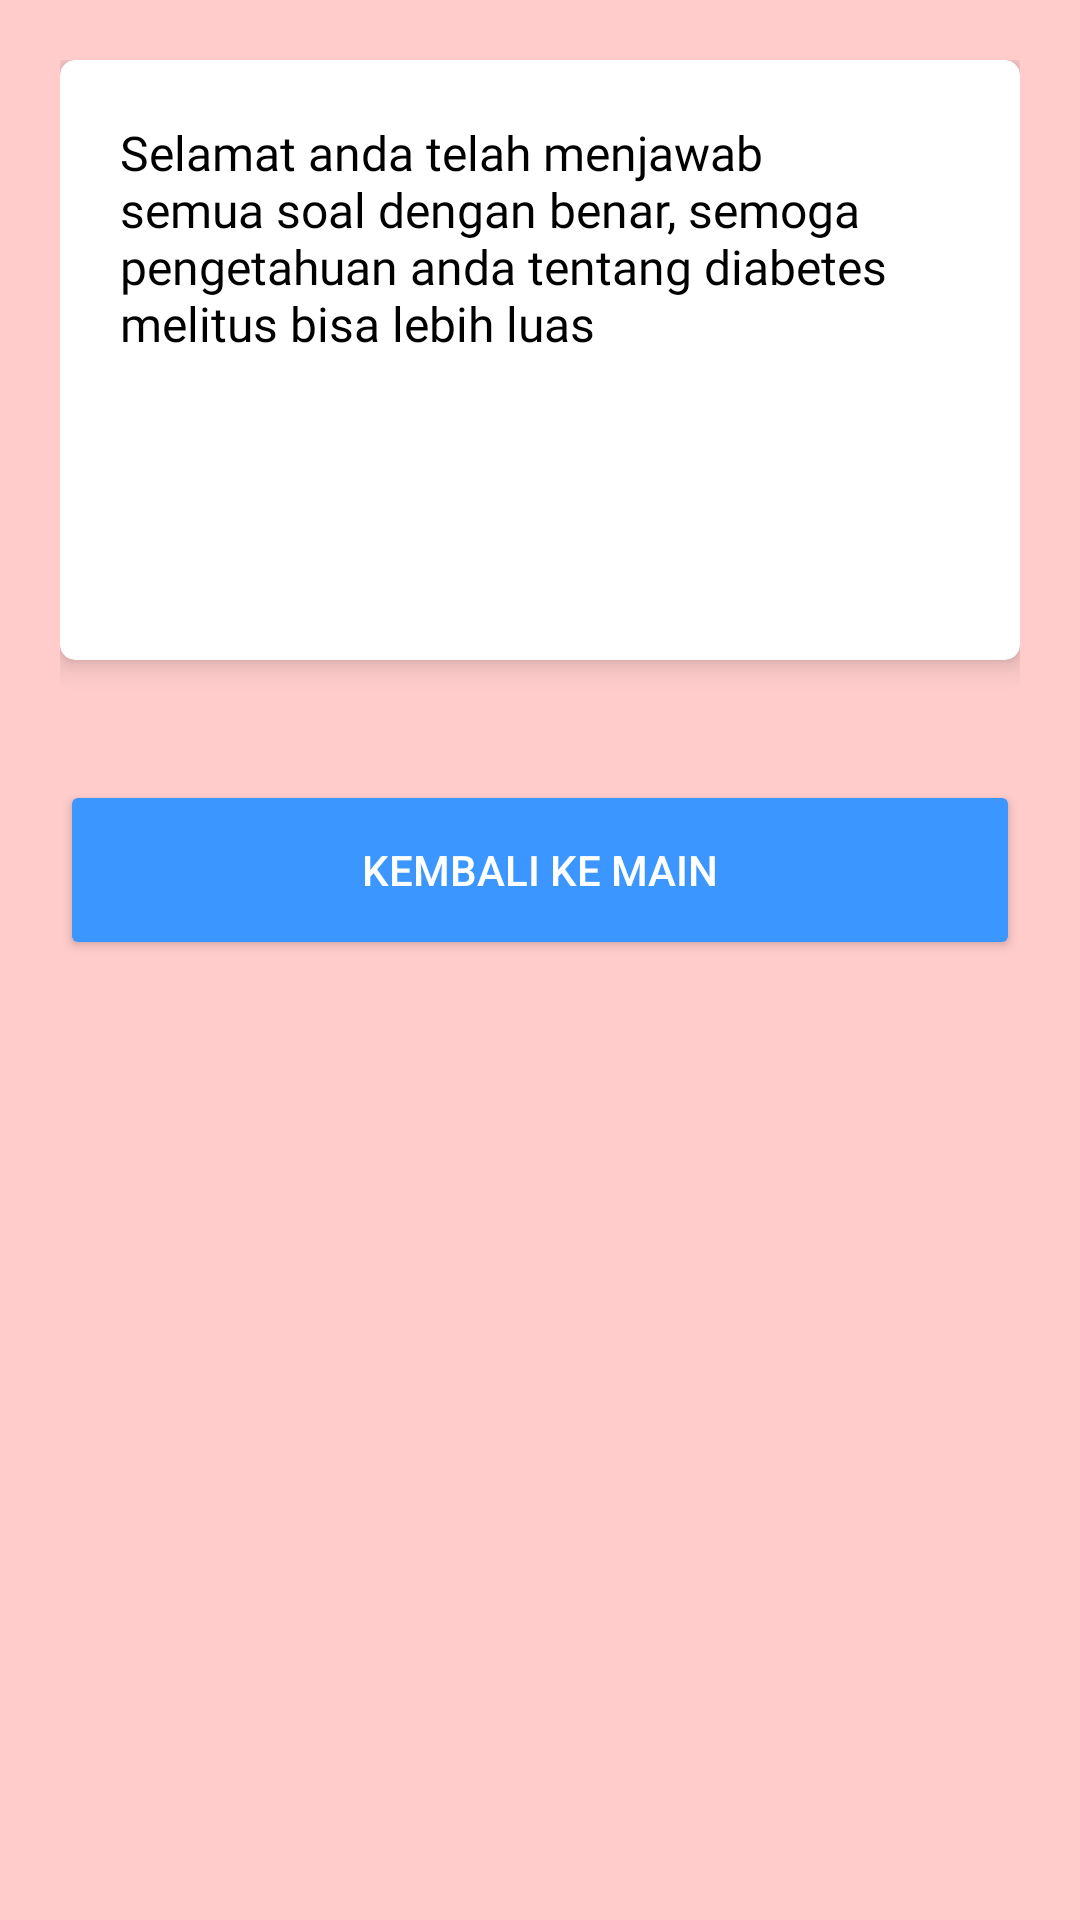

Write the Android layout XML for this screen, with the resource values it uses.
<!-- AndroidManifest.xml: application theme Theme.DiabeticCareMobile -->
<!-- res/layout/activity_result.xml -->
<?xml version="1.0" encoding="utf-8"?>
<LinearLayout xmlns:android="http://schemas.android.com/apk/res/android"
    xmlns:app="http://schemas.android.com/apk/res-auto"
    xmlns:tools="http://schemas.android.com/tools"
    android:layout_width="match_parent"
    android:layout_height="match_parent"
    android:background="@color/backroundpink"
    android:orientation="vertical">

        <LinearLayout
            android:layout_width="match_parent"
            android:layout_height="wrap_content"
            android:orientation="vertical"
            android:layout_margin="20dp">

            <androidx.cardview.widget.CardView
                android:layout_width="match_parent"
                android:layout_height="200dp"
                app:cardCornerRadius="5dp"
                app:cardElevation="5dp"
                android:layout_marginBottom="20dp">
                <TextView
                    android:layout_width="match_parent"
                    android:layout_height="wrap_content"
                    android:textSize="16sp"
                    android:textColor="@color/black"
                    android:text="Selamat anda telah menjawab semua soal dengan benar, semoga pengetahuan anda tentang diabetes melitus bisa lebih luas"
                    android:padding="20dp"
                    android:fontFamily="@font/opensans_semibold"/>
            </androidx.cardview.widget.CardView>

            <Button
                android:id="@+id/main"
                android:layout_marginTop="20dp"
                android:layout_width="match_parent"
                android:layout_height="60dp"
                android:text="KEMBALI KE MAIN"
                android:textColor="@color/white"
                android:backgroundTint="@color/buttonbiru"/>
        </LinearLayout>

</LinearLayout>
<!-- resources referenced by this layout -->
<resources>
  <color name="backroundpink">#FFCCCB</color>
  <color name="black">#FF000000</color>
  <color name="buttonbiru">#3B97FF</color>
  <color name="white">#FFFFFFFF</color>
  <style name="Theme.DiabeticCareMobile" parent="Theme.MaterialComponents.Light.NoActionBar">
          
          <item name="colorPrimary">@color/backroundpink</item>
          <item name="colorPrimaryVariant">@color/backroundpink2</item>
          <item name="colorOnPrimary">@color/white</item>
          
          <item name="colorSecondary">@color/teal_200</item>
          <item name="colorSecondaryVariant">@color/teal_700</item>
          <item name="colorOnSecondary">@color/black</item>
          
          <item name="android:statusBarColor" tools:targetApi="l">?attr/colorPrimaryVariant</item>
          
      </style>
  <color name="backroundpink2">#FFBCBB</color>
  <color name="teal_200">#FF03DAC5</color>
  <color name="teal_700">#FF018786</color>
</resources>
